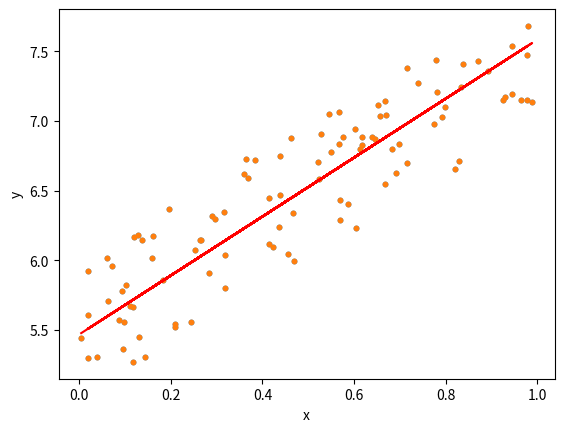

Recreate this plot in Python.
import numpy as np
import matplotlib.pyplot as plt

np.random.seed(0)
x = np.random.rand(100, 1)
y = 5 + 2 * x + np.random.rand(100, 1)

# Plot
plt.scatter(x, y, s=10)
plt.xlabel('x')
plt.ylabel('y')
plt.show()

W = 0
b = 0


def predict(x):
    """根据输入x做出预测"""
    y = W * x + b
    return y


def mean_squared_error(x0, x1):
    diff = x0 - x1
    return np.sum(diff ** 2) / len(diff)


def gradient(x, y, W, b):
    N = len(x)
    W_grad = 2 / N * sum((W * x_i[0] + b - y_i[0]) * x_i[0] for (x_i, y_i) in zip(x, y))
    b_grad = 2 / N * sum((W * x_i[0] + b - y_i[0]) for (x_i, y_i) in zip(x, y))
    return W_grad, b_grad

print(gradient(x, y, W, b))

lr = 0.1
iters = 100

for i in range(iters):
    y_pred = predict(x)
    loss = mean_squared_error(y, y_pred)

    W_grad, b_grad = gradient(x, y, W, b)
    W = W - lr * W_grad
    b = b - lr * b_grad
    print(W, b, loss)
    
# Plot
plt.scatter(x, y, s=10)
plt.xlabel('x')
plt.ylabel('y')
y_pred = predict(x)
plt.plot(x, y_pred, color='r')
plt.show()